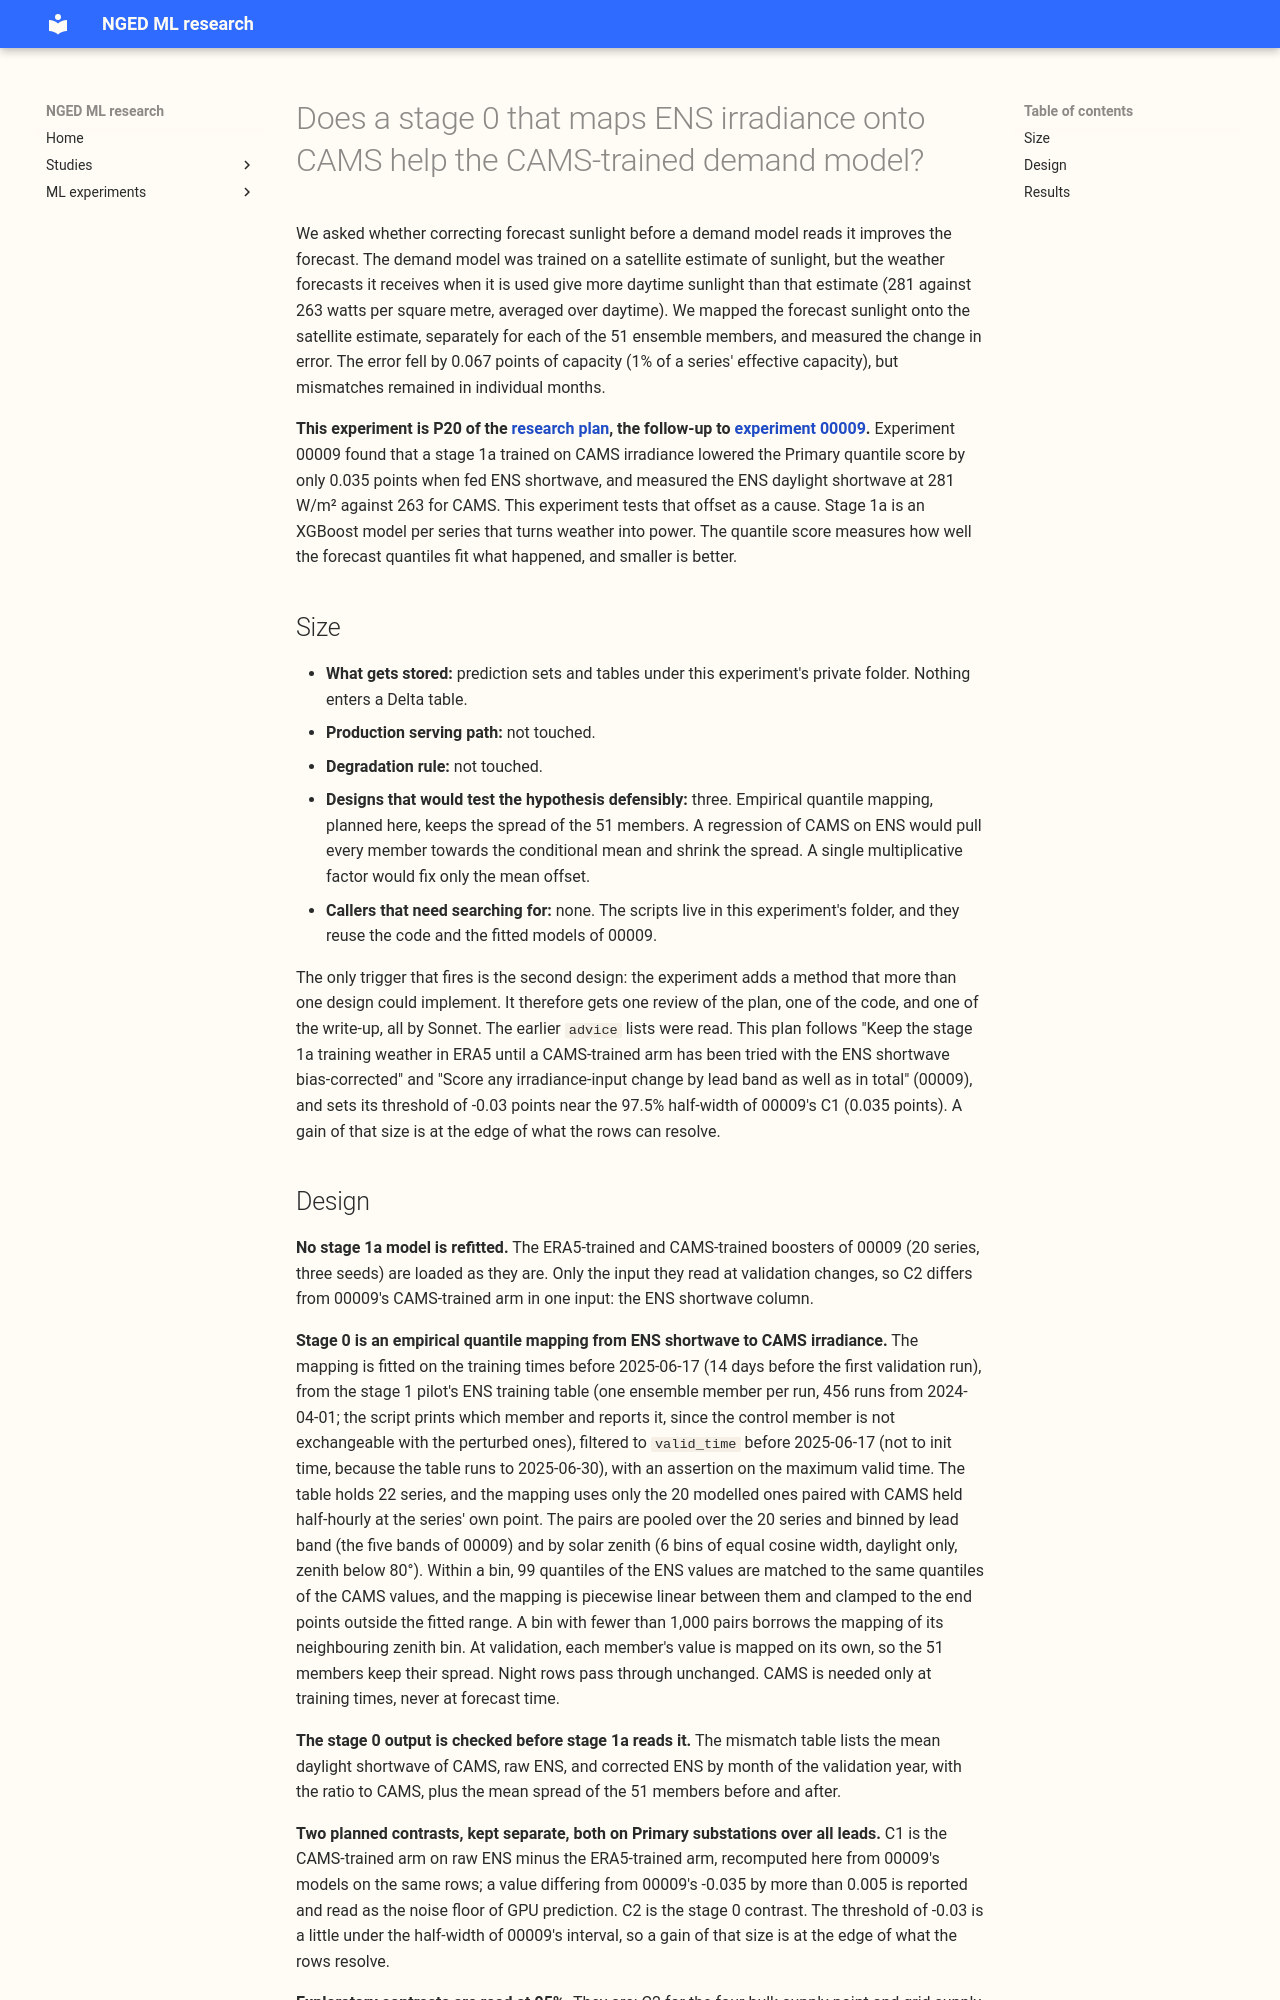

repository: openclimatefix/nged-ml-research · page: ml-experiments/00014-cams-trained-stage1-with-stage0-ens-correction-demand/result/index.html · generator: mkdocs

---
id: "00014"
slug: cams-trained-stage1-with-stage0-ens-correction-demand
theme: weather-products-and-blending
also_relevant_to: [demand-inputs]
status: done
size: complex
hypothesis: >-
  A stage 0 that maps the ECMWF ensemble (ENS) member's shortwave irradiance onto the irradiance of
  the Copernicus Atmosphere Monitoring Service (CAMS) lowers the Primary substation quantile score
  of the CAMS-trained stage 1a XGBoost demand model, relative to feeding that model the raw ENS
  shortwave, because the ENS shortwave is about 7% above CAMS and stage 1a never saw that offset in
  training.
prediction: >-
  On the 73 ENS runs of `fold_a_every5d_v1`, stage 0 lowers the Primary quantile score over all
  leads by 0.03 to 0.10 points of capacity (C2), mostly in daylight and in the first 6 days. After
  stage 0, the validation-year mean daylight shortwave of the ENS members is within 2% of CAMS
  (before: about 7% above), and the spread of the 51 members is within 10% of its value before.
decision_rule: >-
  C2 is the quantile score of the CAMS-trained arm fed stage-0-corrected ENS minus that of the same
  arm fed raw ENS, pooled as the mean over every scored row of the 16 Primary series and over the
  three seeds. C1 is the CAMS-trained arm fed raw ENS minus the ERA5-trained arm, reproduced from
  experiment 00009's fitted models and not refitted. Intervals resample whole validation months and
  the three seeds, at 97.5% (Bonferroni across C1 and C2), with 10,000 resamples. The hypothesis is
  supported if C2 is at most -0.03 with its interval wholly below zero and the daylight bias
  check passes. It is refuted if the interval of C2 lies wholly above -0.03 and the bias check
  passes. Otherwise, including when the bias check fails, it is inconclusive. The bias check uses
  the 16 Primary series, daylight rows, and all leads: the validation-year mean of the corrected
  ENS shortwave is within 2% of CAMS, and each validation month is within 5%. Because 00009's C1
  had a 97.5% half-width of 0.035 points, a true C2 near zero is unlikely to meet the refutation
  condition, so an inconclusive verdict is a likely outcome; the write-up reports the half-width.
benchmark: >-
  The CAMS-trained arm fed raw ENS (experiment 00009's fitted models, same rows), the ERA5-trained
  arm of 00009, and 00005's month-by-half-hour climatology `r2`.
row_set_id: fold_a_every5d_v1
metric: >-
  Quantile score: twice the mass-weighted mean pinball loss over 9 quantile levels, an estimate of
  the continuous ranked probability score, in points of capacity (power over effective capacity,
  times 100); and the mean absolute error of the median
verdict: inconclusive
best_arm: >-
  The CAMS-trained arm fed stage-0-corrected ENS, 7.78 points of capacity on Primary substations
  over all leads (95% interval 6.84 to 8.64), against 7.84 (6.89 to 8.73) fed raw ENS, 7.88 (6.92
  to 8.75) for the ERA5-trained arm, and 8.21 (7.45 to 8.97) for the climatology
headline: >-
  C2, stage 0 minus raw ENS for the CAMS-trained arm, Primary quantile score over all leads: -0.067
  points of capacity (97.5% interval -0.094 to -0.039), better than the planned -0.03. The verdict
  is inconclusive because the daylight bias check failed in individual months (up to 18.6% from
  CAMS in December) although the year as a whole matches CAMS (ratio 1.000).
lessons: >-
  A quantile mapping fitted once on 14 months of pairs removes the ENS excess over CAMS for the year
  but not month by month (ratio to CAMS 0.81 to 1.13), and it widens the member spread by 27%.
  Fitting one mapping per calendar month from one year of pairs did not help further (+0.019).
  Stage 0 also helps the ERA5-trained arm (-0.025), so part of the gain is a general ENS shortwave
  bias correction.
advice:
  - >-
    Apply a stage 0 quantile mapping of ENS shortwave to the irradiance stage 1a trained on, for
    Primary substations: it lowered the quantile score by 0.067 points with a CAMS-trained stage 1a
    (C2).
  - >-
    Pair the CAMS-trained stage 1a with a stage 0, not with raw ENS: the pair is 0.102 points
    better than the ERA5-trained arm, against 0.035 points without stage 0 (C1, cams-stage0 minus
    era5-trained).
  - >-
    Fit stage 0 on more than 14 months of ENS before judging it per month: a mapping fitted once
    left monthly mismatches of up to 18.6%, and one mapping per calendar month from a single year
    did not improve the score (X4, figure 1).
  - >-
    Check the spread of the members after any shortwave mapping: stage 0 widened it by 27%, and the
    daylight member spread feeds the quantile bands (mismatch table).
  - >-
    Fit a stage 0 on the whole ENS ensemble, not on the control member alone, when the pairs exist:
    the training table held member 0 only, which this experiment could not test (Known limits).
production_status: candidate
adopted_in: none
pull_request: https://github.com/openclimatefix/nged-substation-forecast/pull/1219
code: ml-experiments/00014-cams-trained-stage1-with-stage0-ens-correction-demand/
---
